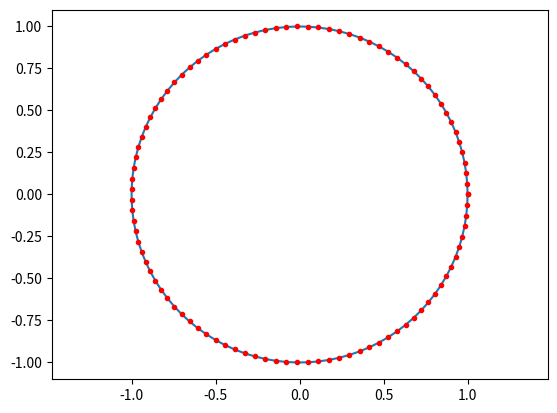

Generate this figure with matplotlib:
import numpy as np
import scipy.linalg as la
import matplotlib.pyplot as plt

N=100
t=np.linspace(0,2*np.pi,N)

plt.plot(np.cos(t),np.sin(t))
plt.plot(np.cos(t),np.sin(t),'r.')
plt.axis('equal')
plt.show()
